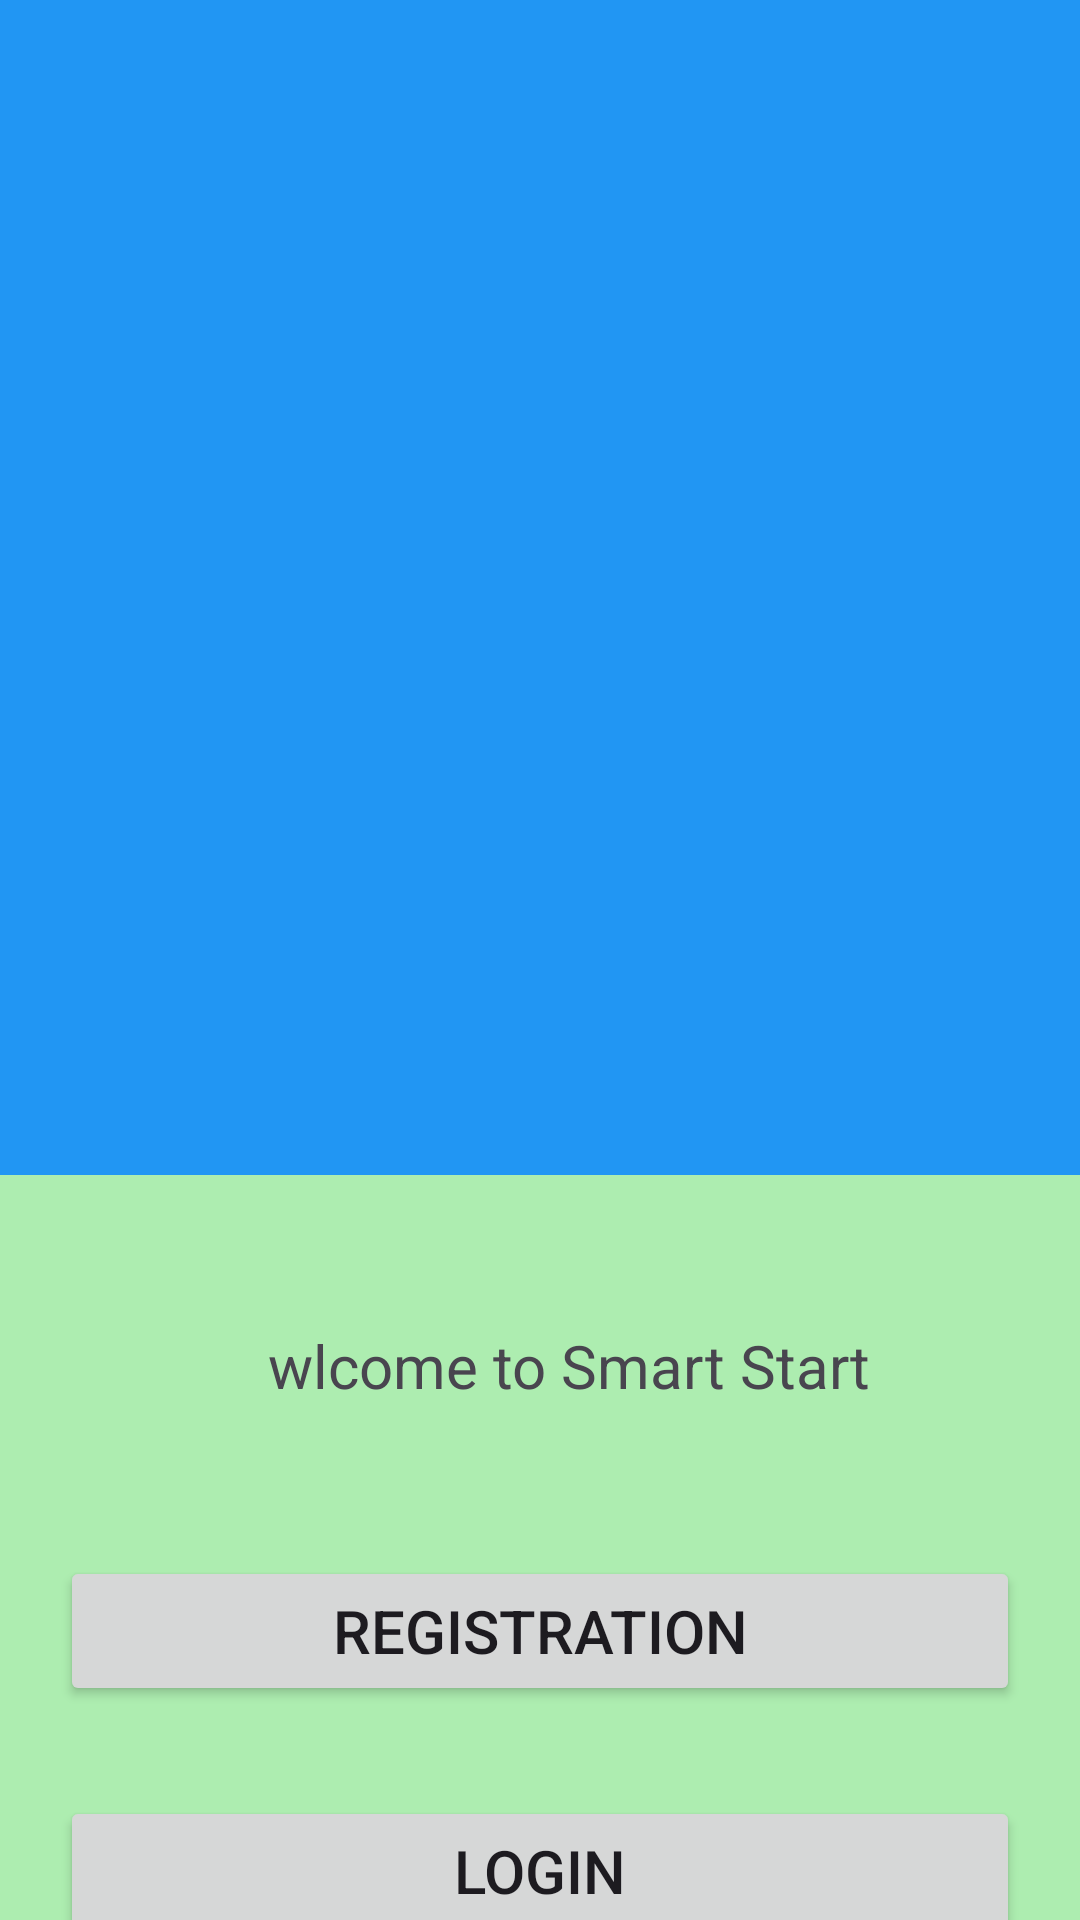

This screen was rendered from an Android layout file. Write that file and the resources it references.
<!-- AndroidManifest.xml: application theme Theme.SmartStart -->
<!-- res/layout/activity_main.xml -->
<?xml version="1.0" encoding="utf-8"?>
<LinearLayout xmlns:android="http://schemas.android.com/apk/res/android"
    xmlns:app="http://schemas.android.com/apk/res-auto"
    xmlns:tools="http://schemas.android.com/tools"
    android:layout_width="match_parent"
    android:layout_height="match_parent"
    tools:context=".MainActivity"
    android:orientation="vertical"
    android:gravity="center"
    android:background="@color/green">

    <ImageButton
        android:layout_width="match_parent"
        android:layout_height="400dp"
        android:background="@color/blew"
        tools:ignore="SpeakableTextPresentCheck" />

    <TextView
        android:id="@+id/Text"
        android:layout_width="wrap_content"
        android:layout_height="wrap_content"
        android:layout_marginLeft="10sp"
        android:text="wlcome to Smart Start"
        android:layout_gravity="center"
        android:layout_marginTop="50dp"
        android:textSize="20sp" />

    <Button
        android:id="@+id/Registration"
        android:layout_width="match_parent"
        android:layout_height="50dp"
        android:layout_marginTop="50dp"
        android:layout_marginHorizontal="20dp"
        android:text="registration"
        android:textSize="20sp"
        />


    <Button
        android:id="@+id/Login"
        android:layout_width="match_parent"
        android:layout_height="50dp"
        android:layout_marginTop="30dp"
        android:layout_marginHorizontal="20dp"
        android:text="Login"
        android:textSize="20sp"
        />



</LinearLayout>
<!-- resources referenced by this layout -->
<resources>
  <color name="blew">#2196F3</color>
  <color name="green">#FFADEDB0</color>
  <style name="Theme.SmartStart" parent="Base.Theme.SmartStart" />
  <style name="Base.Theme.SmartStart" parent="Theme.Material3.DayNight.NoActionBar">
          
          
      </style>
</resources>
